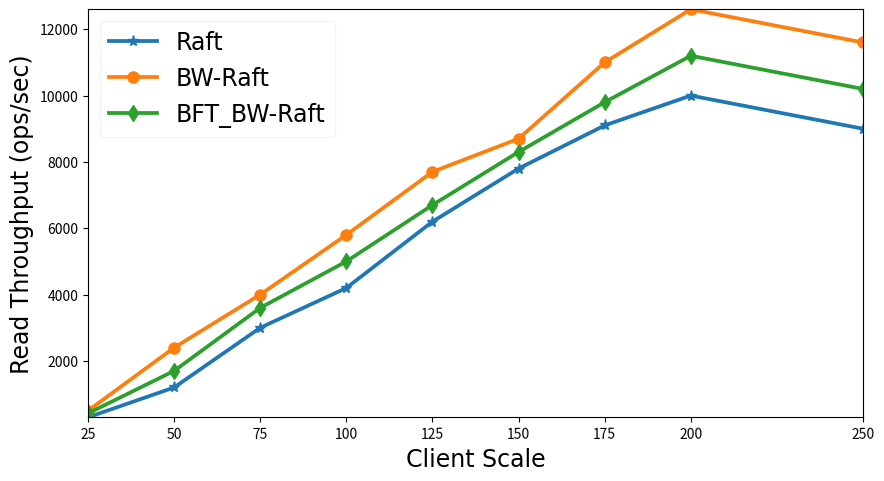

Write the Python code that produced this figure.
# -*- coding: utf-8 -*-
import matplotlib.pyplot as plt

x =  [25, 50, 75, 100, 125, 150, 175, 200, 250]
x_ticks = [str(v) for v in list(x)]
y_Raft =    [300, 1200, 3000, 4200, 6200,  7800, 9100, 10000, 9000]
y_BWRaft =     [500, 2400, 4000, 5800, 7700,  8700, 11000, 12600, 11600]
y_BFT_BWRaft =  [420, 1700, 3600, 5000, 6700,  8300, 9800, 11200, 10200]

# plt.xlim(20, 260)  # 限定横轴的范围
# plt.ylim(350, 14000)  # 限定纵轴的范围

font1 = {'family': '',
'weight': 'normal',
'size': 17,
}

plt.figure(figsize=(10, 6), dpi=500)

plt.plot(x, y_Raft, marker='*', linewidth=2.7, ms=8, label='Raft',)
plt.plot(x, y_BWRaft, marker='o', linewidth=2.7, ms=8, label='BW-Raft')
plt.plot(x, y_BFT_BWRaft, marker='d', linewidth=2.7, ms=8, label='BFT_BW-Raft')

plt.legend(prop=font1, framealpha=0.2, loc='upper left')  # 让图例生效

plt.xticks(x, x_ticks, rotation=1)

plt.margins(0)
plt.subplots_adjust(bottom=0.2)
plt.xlabel("Client Scale", font1)  # X轴标签
plt.ylabel("Read Throughput (ops/sec)", font1)  # Y轴标签
# plt.title("A simple plot") #标题
plt.savefig('./throughput-read.jpg')


